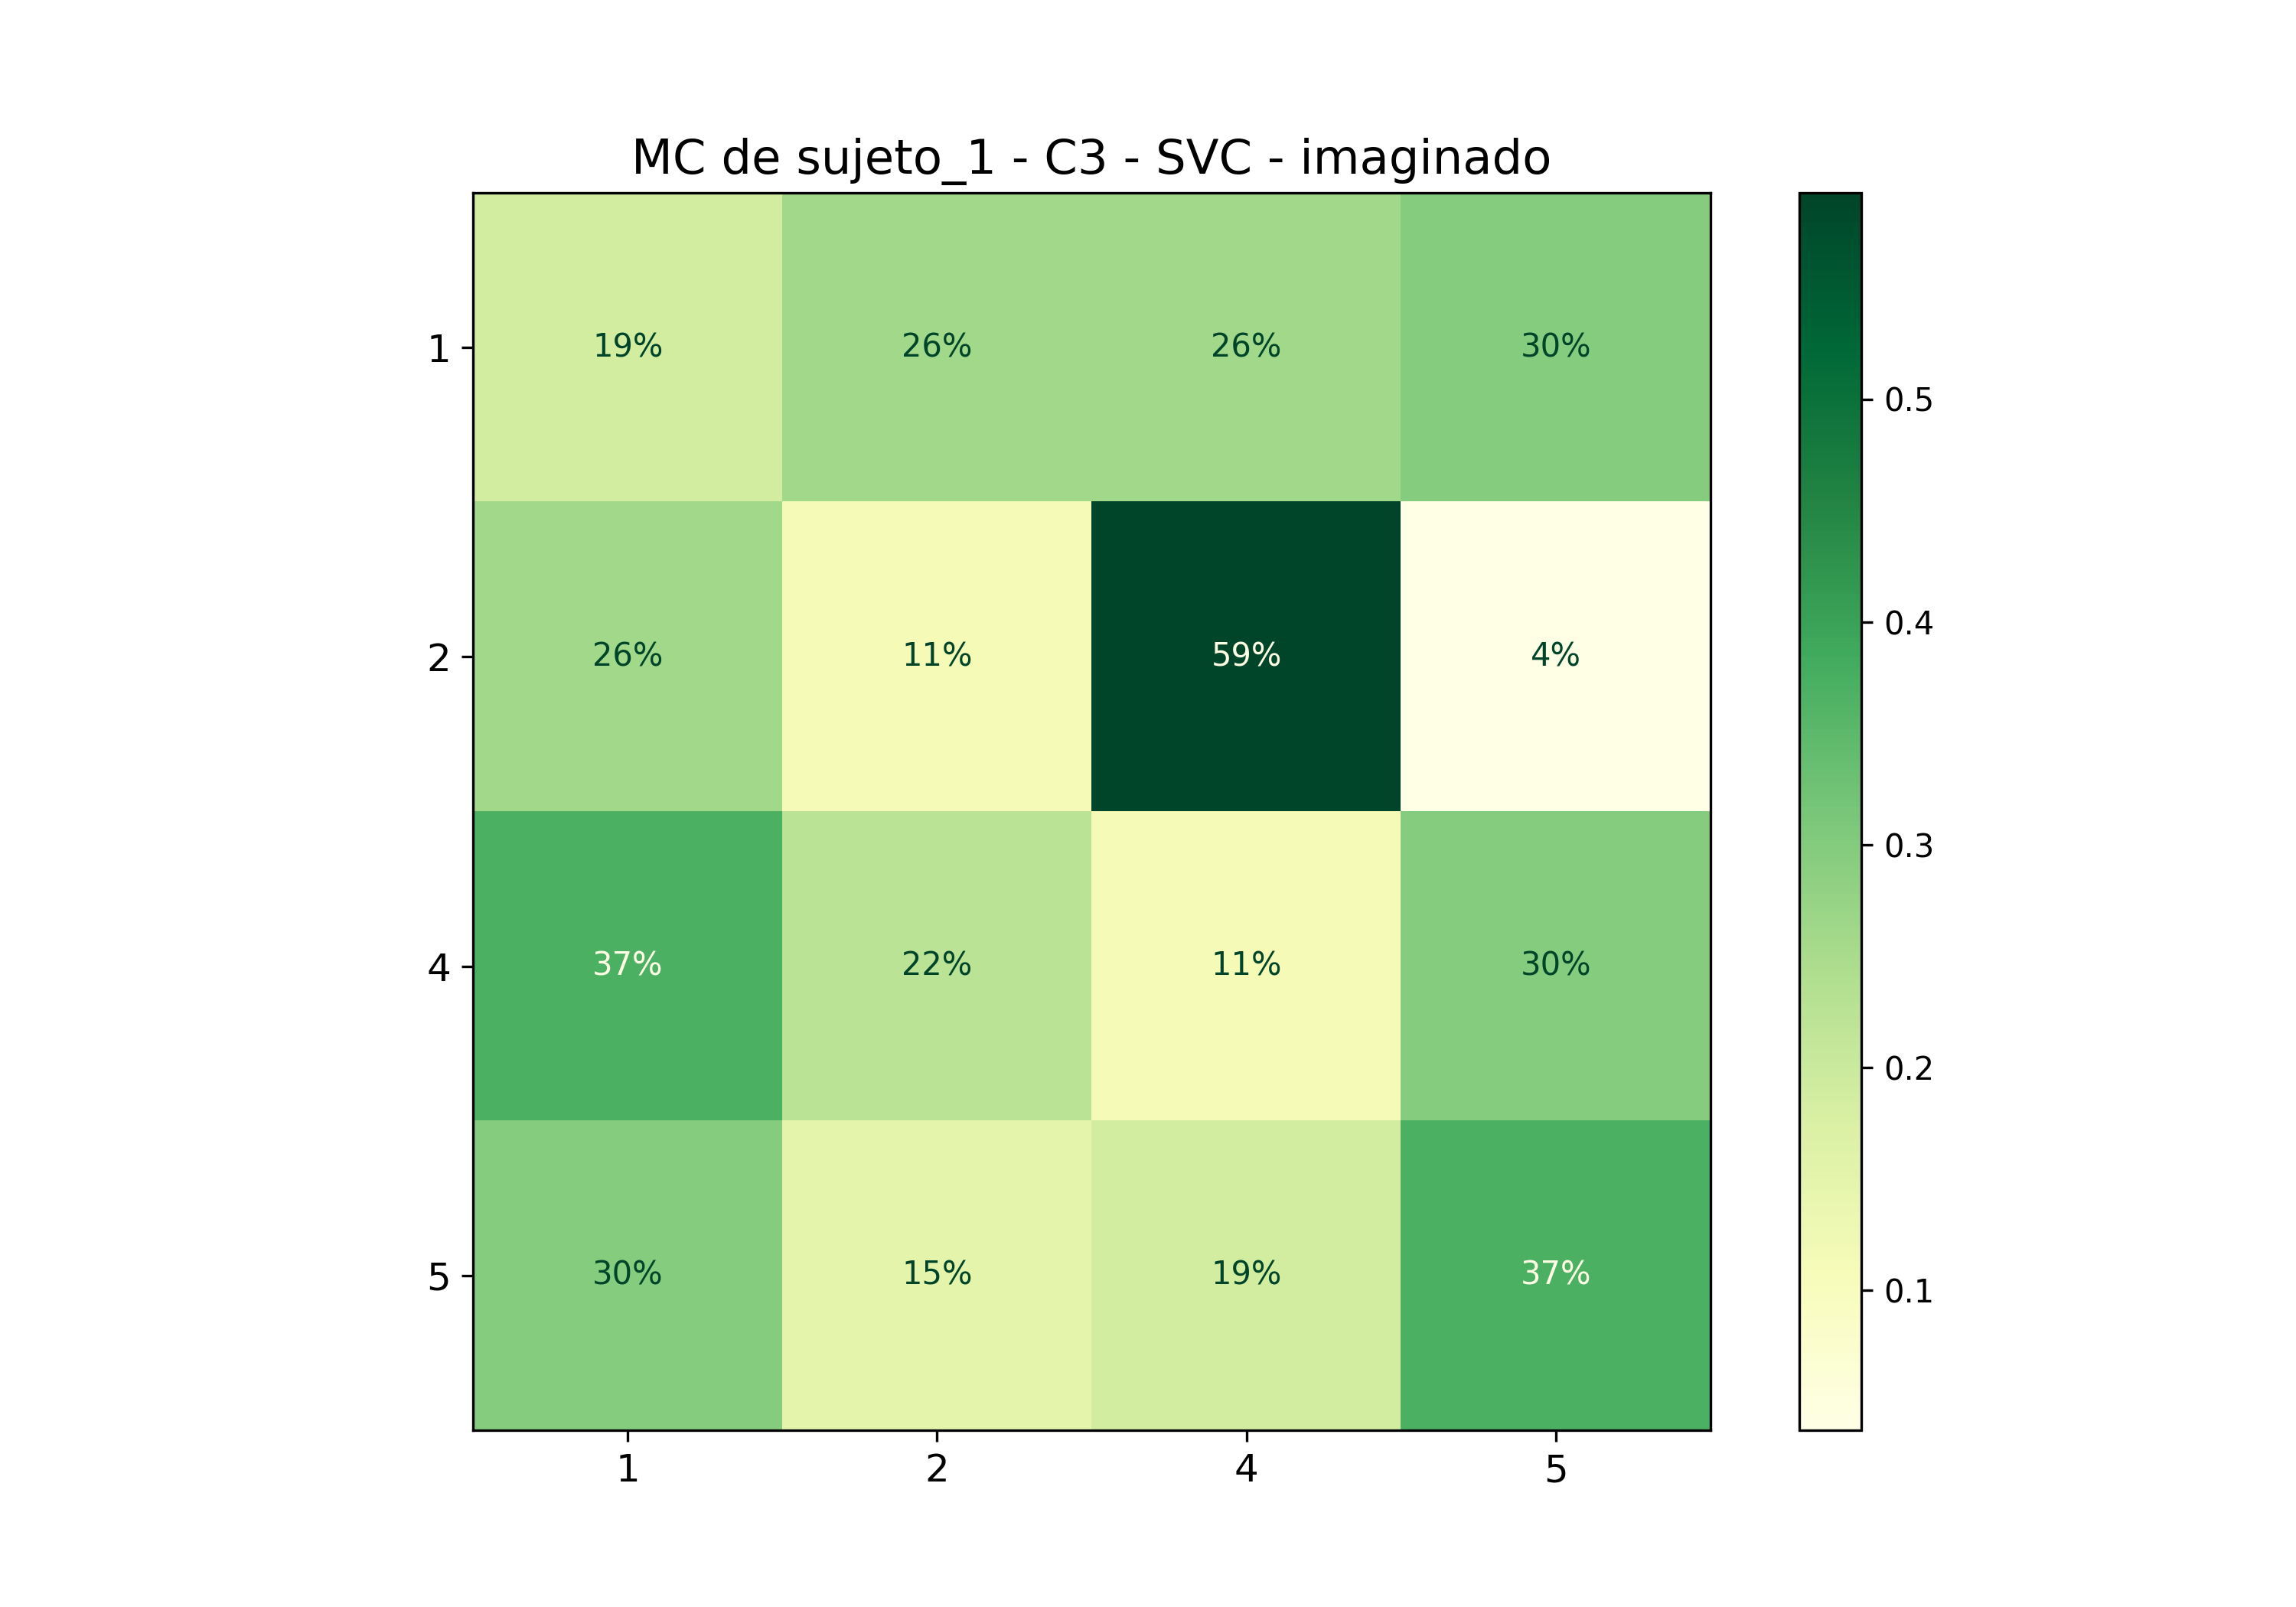

Source data for this figure (header and first rows):
; 1; 2; 4; 5
1; 0,18518518518518517; 0,25925925925925924; 0,25925925925925924; 0,2962962962962963
2; 0,25925925925925924; 0,1111111111111111; 0,5925925925925926; 0,037037037037037035
4; 0,37037037037037035; 0,2222222222222222; 0,1111111111111111; 0,2962962962962963
5; 0,2962962962962963; 0,14814814814814814; 0,18518518518518517; 0,37037037037037035
